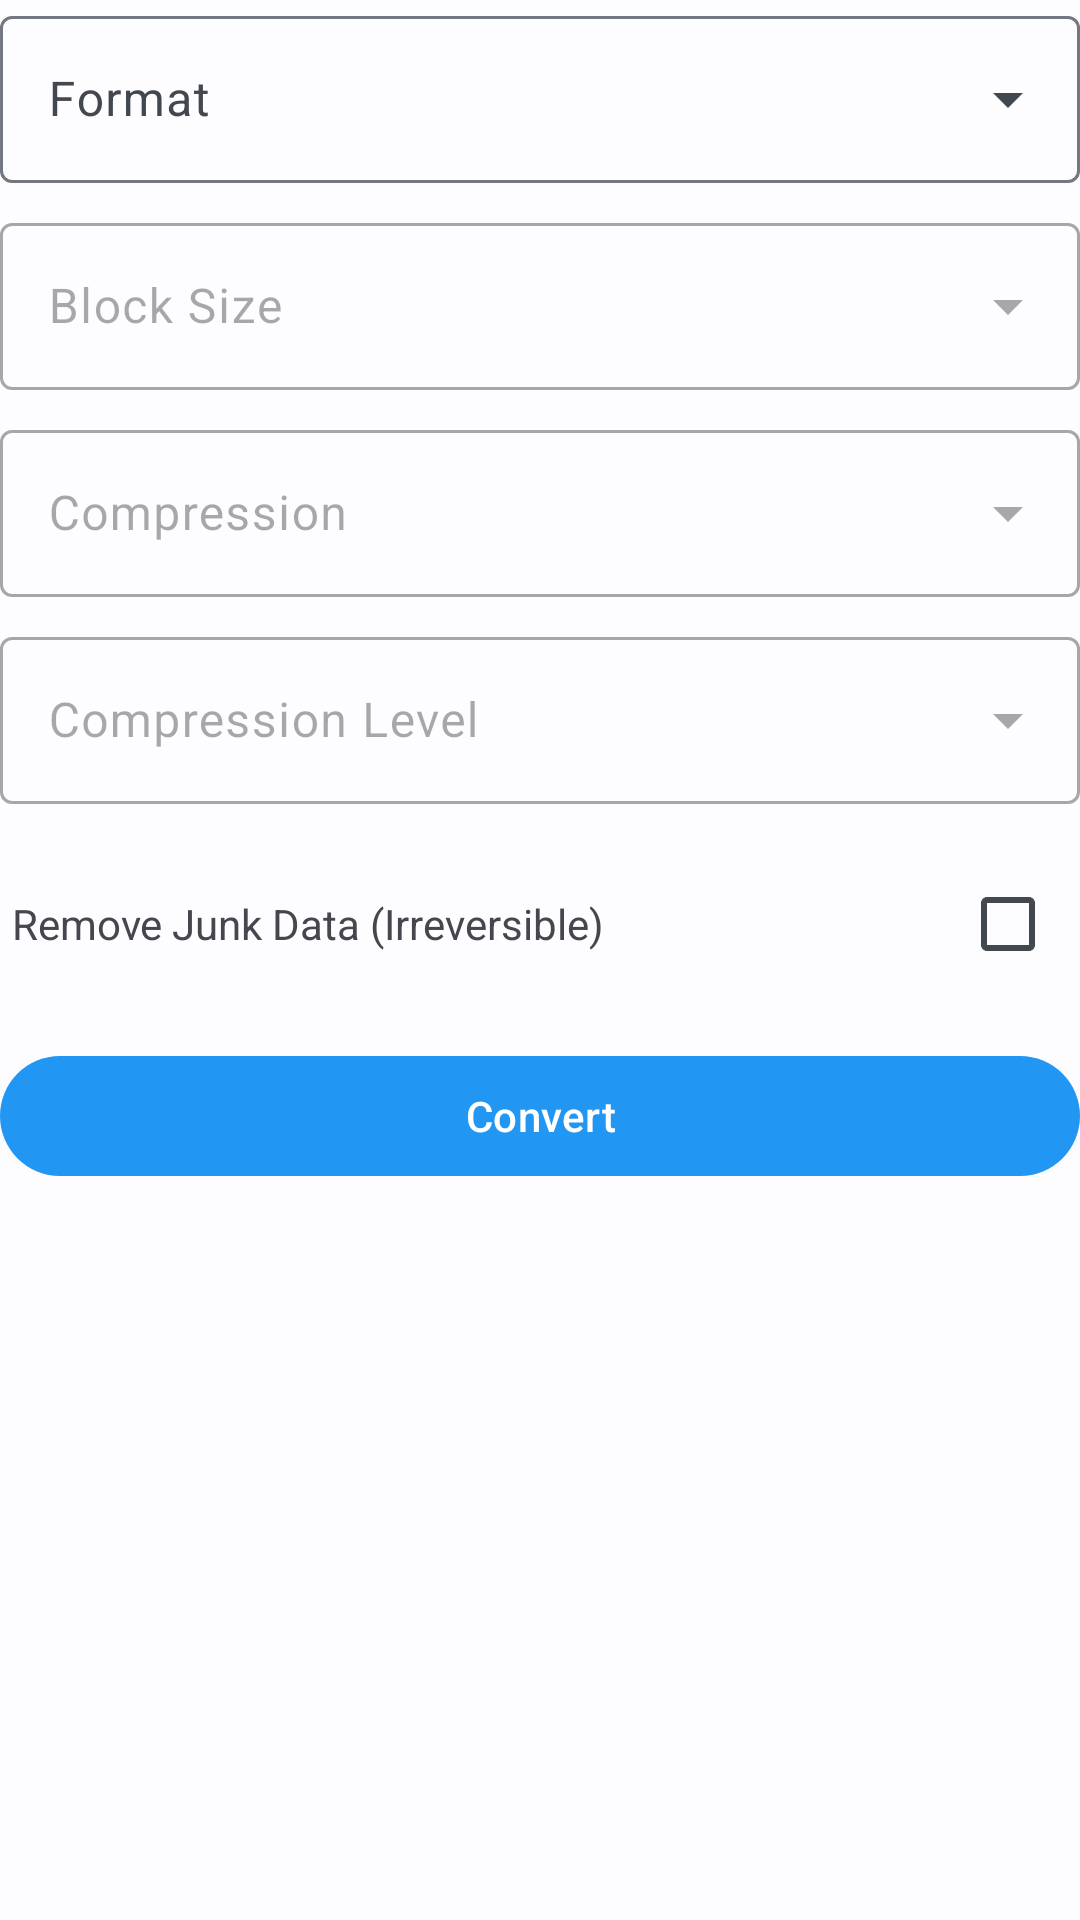

Write the Android layout XML for this screen, with the resource values it uses.
<!-- AndroidManifest.xml: activity theme Theme.Dolphin.Main -->
<!-- res/layout/fragment_convert.xml -->
<?xml version="1.0" encoding="utf-8"?>

<androidx.constraintlayout.widget.ConstraintLayout
    xmlns:android="http://schemas.android.com/apk/res/android"
    xmlns:app="http://schemas.android.com/apk/res-auto"
    android:layout_width="match_parent"
    android:layout_height="match_parent">

    <com.google.android.material.textfield.TextInputLayout
        style="@style/Widget.Material3.TextInputLayout.OutlinedBox.ExposedDropdownMenu"
        android:id="@+id/format"
        android:layout_width="match_parent"
        android:layout_height="wrap_content"
        android:hint="@string/convert_format"
        app:layout_constraintTop_toTopOf="parent">

        <com.google.android.material.textfield.MaterialAutoCompleteTextView
            android:id="@+id/dropdown_format"
            android:layout_width="match_parent"
            android:layout_height="wrap_content"
            android:inputType="none" />

    </com.google.android.material.textfield.TextInputLayout>

    <com.google.android.material.textfield.TextInputLayout
        style="@style/Widget.Material3.TextInputLayout.OutlinedBox.ExposedDropdownMenu"
        android:id="@+id/block_size"
        android:layout_width="match_parent"
        android:layout_height="wrap_content"
        android:layout_marginTop="8dp"
        android:hint="@string/convert_block_size"
        android:enabled="false"
        app:layout_constraintTop_toBottomOf="@id/format">

        <com.google.android.material.textfield.MaterialAutoCompleteTextView
            android:id="@+id/dropdown_block_size"
            android:layout_width="match_parent"
            android:layout_height="wrap_content"
            android:inputType="none" />

    </com.google.android.material.textfield.TextInputLayout>

    <com.google.android.material.textfield.TextInputLayout
        style="@style/Widget.Material3.TextInputLayout.OutlinedBox.ExposedDropdownMenu"
        android:id="@+id/compression"
        android:layout_width="match_parent"
        android:layout_height="wrap_content"
        android:layout_marginTop="8dp"
        android:hint="@string/convert_compression"
        android:enabled="false"
        app:layout_constraintTop_toBottomOf="@id/block_size">

        <com.google.android.material.textfield.MaterialAutoCompleteTextView
            android:id="@+id/dropdown_compression"
            android:layout_width="match_parent"
            android:layout_height="wrap_content"
            android:inputType="none" />

    </com.google.android.material.textfield.TextInputLayout>

    <com.google.android.material.textfield.TextInputLayout
        style="@style/Widget.Material3.TextInputLayout.OutlinedBox.ExposedDropdownMenu"
        android:id="@+id/compression_level"
        android:layout_width="match_parent"
        android:layout_height="wrap_content"
        android:layout_marginTop="8dp"
        android:hint="@string/convert_compression_level"
        android:enabled="false"
        app:layout_constraintTop_toBottomOf="@id/compression">

        <com.google.android.material.textfield.MaterialAutoCompleteTextView
            android:id="@+id/dropdown_compression_level"
            android:layout_width="match_parent"
            android:layout_height="wrap_content"
            android:inputType="none" />

    </com.google.android.material.textfield.TextInputLayout>

    <TextView
        android:id="@+id/label_remove_junk_data"
        android:layout_width="wrap_content"
        android:layout_height="0dp"
        android:gravity="center_vertical"
        android:text="@string/convert_remove_junk_data"
        android:layout_marginStart="@dimen/spacing_small"
        app:layout_constraintTop_toTopOf="@id/checkbox_remove_junk_data"
        app:layout_constraintBottom_toBottomOf="@id/checkbox_remove_junk_data"
        app:layout_constraintStart_toStartOf="parent" />

    <CheckBox
        android:id="@+id/checkbox_remove_junk_data"
        android:layout_width="wrap_content"
        android:layout_height="wrap_content"
        android:layout_marginTop="16dp"
        app:layout_constraintEnd_toEndOf="parent"
        app:layout_constraintHorizontal_bias="1.0"
        app:layout_constraintTop_toBottomOf="@id/compression_level" />

    <Button
        android:id="@+id/button_convert"
        android:layout_width="0dp"
        android:layout_height="wrap_content"
        android:layout_marginTop="16dp"
        android:text="@string/convert_convert"
        app:layout_constraintEnd_toEndOf="parent"
        app:layout_constraintStart_toStartOf="parent"
        app:layout_constraintTop_toBottomOf="@+id/label_remove_junk_data" />

</androidx.constraintlayout.widget.ConstraintLayout>
<!-- resources referenced by this layout -->
<resources>
  <dimen name="spacing_small">4dp</dimen>
  <string name="convert_block_size">Block Size</string>
  <string name="convert_compression">Compression</string>
  <string name="convert_compression_level">Compression Level</string>
  <string name="convert_convert">Convert</string>
  <string name="convert_format">Format</string>
  <string name="convert_remove_junk_data">Remove Junk Data (Irreversible)</string>
  <style name="Theme.Dolphin.Main" parent="Theme.Dolphin" />
  <color name="dolphin_primary">#2196f3</color>
  <color name="dolphin_onPrimary">#FFFFFF</color>
  <color name="dolphin_secondary">#535F70</color>
  <color name="dolphin_onSecondary">#FFFFFF</color>
  <color name="dolphin_secondaryContainer">#D7E3F7</color>
  <color name="dolphin_onSecondaryContainer">#101C2B</color>
  <color name="dolphin_tertiary">#6B5778</color>
  <color name="dolphin_onTertiary">#FFFFFF</color>
  <color name="dolphin_tertiaryContainer">#F2DAFF</color>
  <color name="dolphin_onTertiaryContainer">#251431</color>
  <color name="dolphin_error">#BA1A1A</color>
  <color name="dolphin_errorContainer">#FFDAD6</color>
  <color name="dolphin_onError">#FFFFFF</color>
  <color name="dolphin_onErrorContainer">#410002</color>
  <color name="dolphin_background">#FDFCFF</color>
  <color name="dolphin_onBackground">#1A1C1E</color>
  <color name="dolphin_surface">#FDFCFF</color>
  <color name="dolphin_onSurface">#1A1C1E</color>
  <color name="dolphin_surfaceVariant">#DFE2EB</color>
  <color name="dolphin_onSurfaceVariant">#43474E</color>
  <color name="dolphin_outline">#73777F</color>
  <color name="dolphin_inverseOnSurface">#F1F0F4</color>
  <color name="dolphin_inverseSurface">#2F3033</color>
  <color name="dolphin_inversePrimary">#9ECAFF</color>
  <color name="dolphin_shadow">#000000</color>
  <!-- drawable ic_back (drawable) -->
  <vector xmlns:android="http://schemas.android.com/apk/res/android"
      android:width="24dp"
      android:height="24dp"
      android:viewportWidth="24"
      android:viewportHeight="24">
    <path
        android:fillColor="?attr/colorOnSurface"
        android:pathData="M20,11H7.83l5.59,-5.59L12,4l-8,8 8,8 1.41,-1.41L7.83,13H20v-2z"/>
  </vector>
  <style name="DolphinMaterialDialog" parent="ThemeOverlay.Material3.MaterialAlertDialog">
          <item name="colorPrimary">@color/dolphin_surface</item>
          <item name="colorSurface">@color/dolphin_surface</item>
          <item name="colorSecondary">@color/dolphin_primary</item>
          <item name="buttonBarPositiveButtonStyle">@style/DolphinButton</item>
          <item name="buttonBarNegativeButtonStyle">@style/DolphinButton</item>
          <item name="buttonBarNeutralButtonStyle">@style/DolphinButton</item>
          <item name="android:windowAnimationStyle">@style/DialogAnimation</item>
      </style>
  <style name="DolphinPopup" parent="ThemeOverlay.Material3">
          <item name="colorPrimary">@color/dolphin_surface</item>
      </style>
  <style name="DolphinSlider" parent="Widget.Material3.Slider">
          <item name="tickVisible">false</item>
          <item name="labelBehavior">gone</item>
      </style>
  <style name="DolphinDivider" parent="Widget.Material3.MaterialDivider">
          <item name="dividerColor">?attr/colorSurfaceVariant</item>
      </style>
  <style name="DolphinButton" parent="Widget.Material3.Button.TextButton.Dialog">
          <item name="android:textColor">@color/dolphin_primary</item>
          <item name="rippleColor">@color/dolphin_secondaryContainer</item>
      </style>
  <style name="DialogAnimation">
          <item name="android:windowEnterAnimation">@anim/fade_in</item>
          <item name="android:windowExitAnimation">@anim/fade_out</item>
      </style>
</resources>
